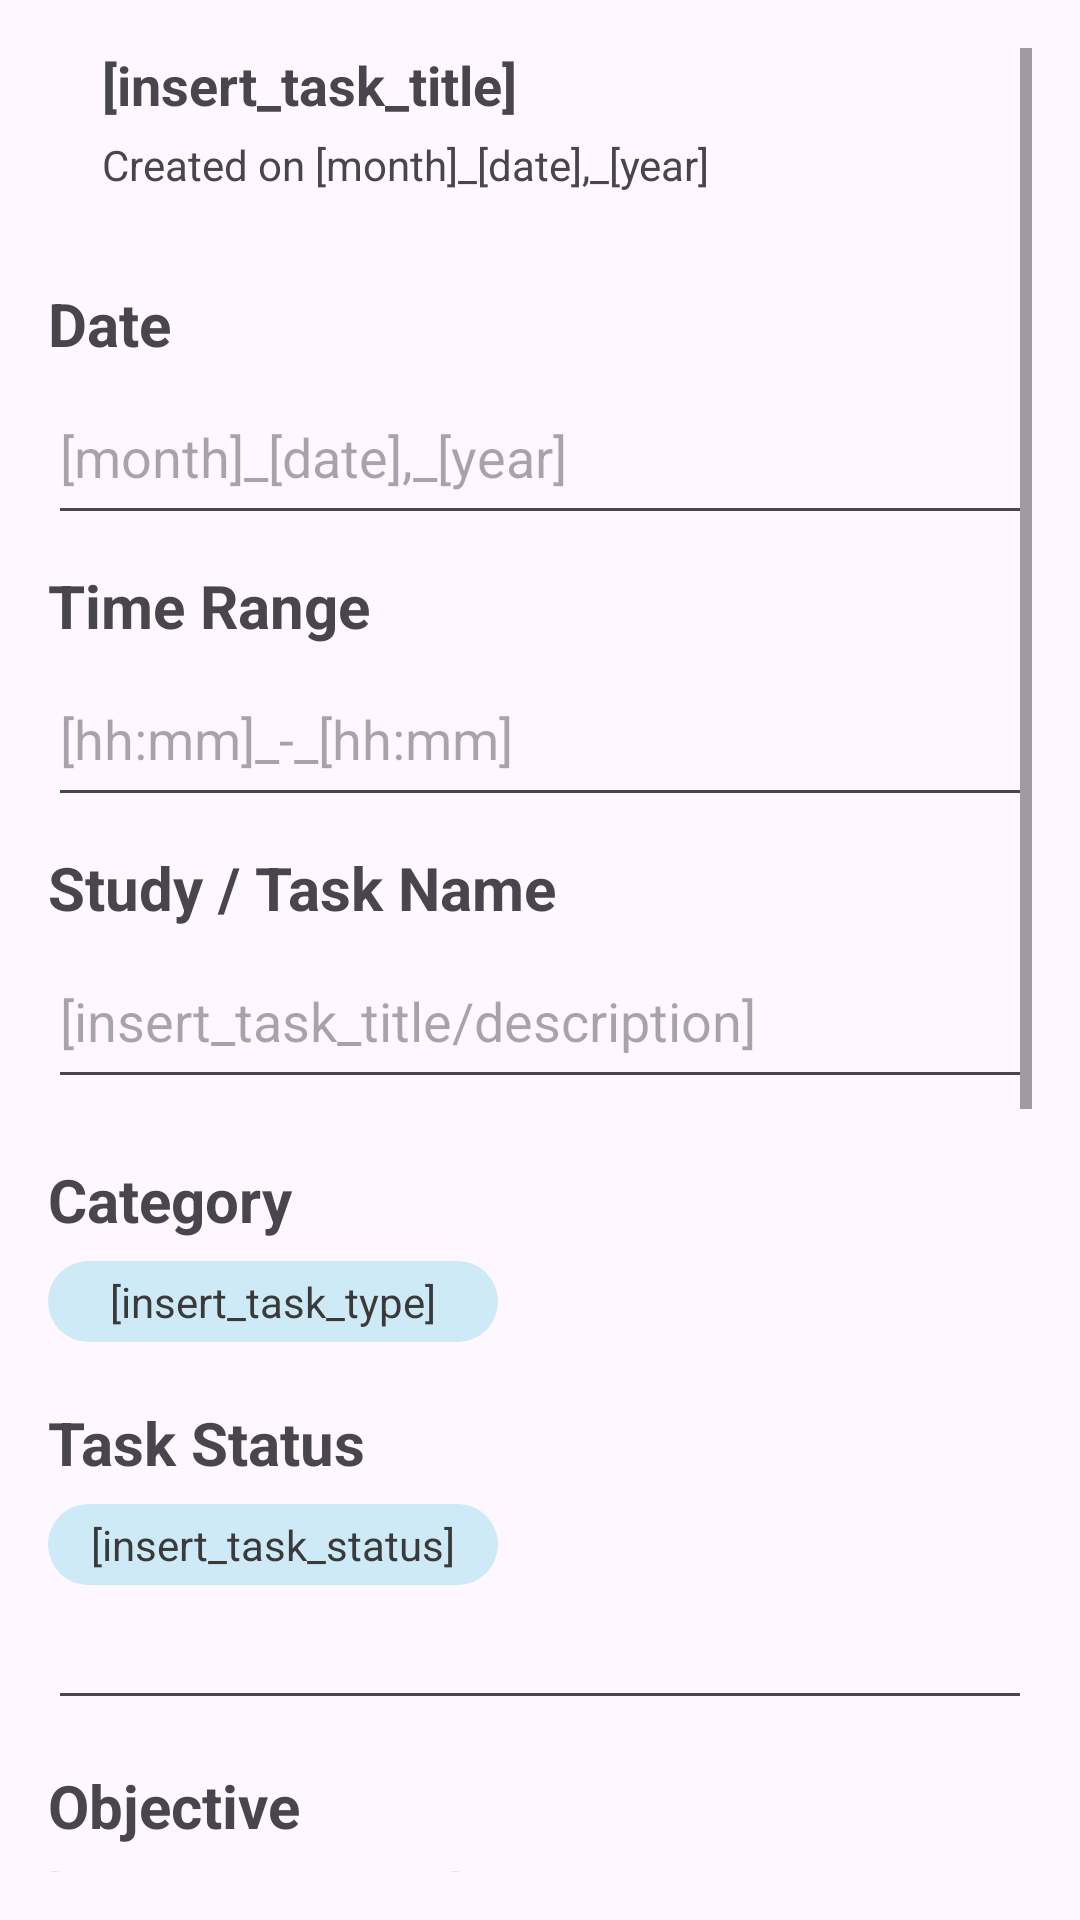

Here is an Android app screen rendered from its layout file. Give the layout XML and the strings, colors and styles it references.
<!-- AndroidManifest.xml: application theme Theme.StudyPlanner -->
<!-- res/layout/fragment_task_details.xml -->
<?xml version="1.0" encoding="utf-8"?>
<ScrollView xmlns:android="http://schemas.android.com/apk/res/android"
    android:layout_width="match_parent"
    android:layout_height="match_parent"
    android:padding="16dp">

    <LinearLayout
        android:layout_width="match_parent"
        android:layout_height="wrap_content"
        android:orientation="vertical">

        <TextView
            android:id="@+id/task_title"
            android:layout_width="wrap_content"
            android:layout_height="wrap_content"
            android:text="[insert_task_title]"
            android:textSize="18sp"
            android:textStyle="bold"
            android:layout_marginBottom="5dp"
            android:layout_marginLeft="18dp"/>

        <TextView
            android:id="@+id/task_date"
            android:layout_width="wrap_content"
            android:layout_height="wrap_content"
            android:text="Created on [month]_[date],_[year]"
            android:textSize="14sp"
            android:layout_marginBottom="30dp"
            android:layout_marginLeft="18dp"/>

        
        <TextView
            android:id="@+id/details_tv_date"
            android:layout_width="wrap_content"
            android:layout_height="wrap_content"
            android:text="@string/date"
            android:textSize="20sp"
            android:textStyle="bold"
            android:layout_marginBottom="7dp"/>

        <EditText
            android:id="@+id/et_date"
            android:layout_width="match_parent"
            android:layout_height="50dp"
            android:paddingTop="0dp"
            android:paddingBottom="2dp"
            android:hint="[month]_[date],_[year]"
            android:gravity="center_vertical"
            android:inputType="date"
            android:layout_marginBottom="10dp"/>

        
        <TextView
            android:id="@+id/tv_time_range"
            android:layout_width="wrap_content"
            android:layout_height="wrap_content"
            android:text="@string/time_range"
            android:textSize="20sp"
            android:textStyle="bold"
            android:layout_marginBottom="7dp"/>

        <EditText
            android:id="@+id/et_time_range"
            android:layout_width="match_parent"
            android:layout_height="50dp"
            android:paddingTop="0dp"
            android:paddingBottom="2dp"
            android:hint="[hh:mm]_-_[hh:mm]"
            android:layout_marginBottom="10dp"/>

        
        <TextView
            android:id="@+id/tv_task_name"
            android:layout_width="wrap_content"
            android:layout_height="wrap_content"
            android:text="@string/study_task_name"
            android:textSize="20sp"
            android:textStyle="bold"
            android:layout_marginBottom="7dp"/>

        <EditText
            android:id="@+id/et_task_name"
            android:layout_width="match_parent"
            android:layout_height="50dp"
            android:paddingTop="0dp"
            android:paddingBottom="2dp"
            android:hint="[insert_task_title/description]"
            android:layout_marginBottom="20dp"/>

        
        <TextView
            android:id="@+id/tv_category"
            android:layout_width="wrap_content"
            android:layout_height="wrap_content"
            android:text="@string/category"
            android:textSize="20sp"
            android:textStyle="bold"
            android:layout_marginBottom="7dp"/>

        
        <TextView
            android:id="@+id/tvTaskType2"
            android:layout_width="150dp"
            android:layout_height="wrap_content"
            android:gravity="center"
            android:text="[insert_task_type]"
            android:textSize="14sp"
            android:background="@drawable/task_type_background"
            android:padding="4dp"
            android:textColor="#3A3A3A"
            android:layout_marginBottom="20dp" />

        
        <TextView
            android:id="@+id/tv_status"
            android:layout_width="wrap_content"
            android:layout_height="wrap_content"
            android:text="@string/task_status"
            android:textSize="20sp"
            android:textStyle="bold"
            android:layout_marginBottom="7dp"/>

        <TextView
            android:id="@+id/tvTaskStatus"
            android:layout_width="150dp"
            android:layout_height="wrap_content"
            android:gravity="center"
            android:text="[insert_task_status]"
            android:textSize="14sp"
            android:background="@drawable/task_type_background"
            android:padding="4dp"
            android:textColor="#3A3A3A"
            android:layout_marginBottom="20dp" />

        <EditText
            android:id="@+id/greyLine"
            android:layout_width="match_parent"
            android:layout_height="25dp"
            android:focusable="false"
            android:focusableInTouchMode="false"
            android:layout_marginBottom="15dp"/>

        <TextView
            android:id="@+id/tv_objective"
            android:layout_width="wrap_content"
            android:layout_height="wrap_content"
            android:text="@string/objective"
            android:textSize="20sp"
            android:textStyle="bold"
            android:layout_marginBottom="5dp" />

        <TextView
            android:id="@+id/tv_objective_details"
            android:layout_width="wrap_content"
            android:layout_height="wrap_content"
            android:text="[insert_task_objective]"
            android:textSize="14sp"
            android:layout_marginBottom="30dp" />

        <TextView
            android:id="@+id/tv_materials"
            android:layout_width="wrap_content"
            android:layout_height="wrap_content"
            android:text="@string/materials"
            android:textSize="20sp"
            android:textStyle="bold"
            android:layout_marginBottom="5dp" />

        <TextView
            android:id="@+id/tv_materials_details"
            android:layout_width="wrap_content"
            android:layout_height="wrap_content"
            android:text="[insert_materials_details]"
            android:textSize="14sp"
            android:layout_marginBottom="30dp" />

        <TextView
            android:id="@+id/tv_photo"
            android:layout_width="wrap_content"
            android:layout_height="wrap_content"
            android:text="@string/photo"
            android:textSize="20sp"
            android:textStyle="bold"
            android:layout_marginBottom="5dp" />

        <FrameLayout
            android:id="@+id/frame_photo"
            android:layout_width="match_parent"
            android:layout_height="200dp"
            android:background="@android:color/transparent"
            android:gravity="center"
            android:layout_marginBottom="35dp">

            <ImageView
                android:id="@+id/uploaded_image"
                android:layout_width="65dp"
                android:layout_height="65dp"
                android:layout_gravity="center"
                android:layout_marginBottom="15dp"
                android:src="@drawable/ic_add_image" />

            <androidx.appcompat.widget.AppCompatButton
                android:id="@+id/selectImageButton"
                android:layout_width="match_parent"
                android:layout_height="198dp"
                android:background="@drawable/ic_bordered_frame"
                android:paddingTop="70dp"
                android:text="@string/click_to_add_photo"
                android:textColor="@color/grey"
                android:textStyle="bold" />
        </FrameLayout>

        <LinearLayout
            android:layout_width="wrap_content"
            android:layout_height="wrap_content"
            android:orientation="horizontal"
            android:layout_marginBottom="35dp"
            android:layout_gravity="center">

            <androidx.appcompat.widget.AppCompatButton
                android:id="@+id/cancel_button"
                android:layout_width="0dp"
                android:layout_height="wrap_content"
                android:layout_weight="1"
                android:background="@drawable/button_bg"
                android:text="@string/update"
                android:layout_marginRight="15dp"/>

            <androidx.appcompat.widget.AppCompatButton
                android:id="@+id/submit_button"
                android:layout_width="0dp"
                android:layout_height="wrap_content"
                android:layout_weight="1"
                android:background="@drawable/button_danger"
                android:text="@string/delete"
                android:textColor="@color/white"
                android:layout_marginLeft="15dp"/>

        </LinearLayout>
    </LinearLayout>
</ScrollView>
<!-- resources referenced by this layout -->
<resources>
  <color name="grey">#9CA3AF</color>
  <color name="white">#FFFFFFFF</color>
  <!-- drawable button_bg (drawable) -->
  <?xml version="1.0" encoding="utf-8"?>
  <shape xmlns:android="http://schemas.android.com/apk/res/android">
      <solid android:color="#D2EB63"/> 
      <corners android:radius="15dp"/> 
      <padding android:left="12dp" android:right="12dp" android:top="12dp" android:bottom="12dp"/> 
  </shape>
  <!-- drawable button_danger (drawable) -->
  <?xml version="1.0" encoding="utf-8"?>
  <shape xmlns:android="http://schemas.android.com/apk/res/android">
      <solid android:color="#E75454"/> 
      <corners android:radius="15dp"/> 
      <padding android:left="12dp" android:right="12dp" android:top="12dp" android:bottom="12dp"/> 
  </shape>
  <!-- drawable ic_add_image (drawable) -->
  <vector xmlns:android="http://schemas.android.com/apk/res/android" android:height="24dp" android:tint="#9CA3AF" android:viewportHeight="24" android:viewportWidth="24" android:width="24dp">
        
      <path android:fillColor="@android:color/white" android:pathData="M19,7v2.99s-1.99,0.01 -2,0L17,7h-3s0.01,-1.99 0,-2h3L17,2h2v3h3v2h-3zM16,11L16,8h-3L13,5L5,5c-1.1,0 -2,0.9 -2,2v12c0,1.1 0.9,2 2,2h12c1.1,0 2,-0.9 2,-2v-8h-3zM5,19l3,-4 2,3 3,-4 4,5L5,19z"/>
      
  </vector>
  <!-- drawable ic_bordered_frame (drawable) -->
  <shape xmlns:android="http://schemas.android.com/apk/res/android">
      <solid android:color="@android:color/transparent" />
  
      
      <stroke android:width="3dp" android:color="@color/grey" />
  
      
      <corners android:radius="16dp"/> 
  </shape>
  <!-- drawable task_type_background (drawable) -->
  <shape xmlns:android="http://schemas.android.com/apk/res/android">
      <solid android:color="#CDEAF6" />
      <corners android:radius="18dp" />
  </shape>
  <string name="category">Category</string>
  <string name="click_to_add_photo">Click to Add Photo</string>
  <string name="date">Date</string>
  <string name="delete">Delete</string>
  <string name="materials">Materials</string>
  <string name="objective">Objective</string>
  <string name="photo">Photo</string>
  <string name="study_task_name">Study / Task Name</string>
  <string name="task_status">Task Status</string>
  <string name="time_range">Time Range</string>
  <string name="update">Update</string>
  <style name="Theme.StudyPlanner" parent="Base.Theme.StudyPlanner">
          <item name="colorPrimary">@color/main_green</item>
      </style>
  <style name="Base.Theme.StudyPlanner" parent="Theme.Material3.DayNight.NoActionBar">
      </style>
  <color name="main_green">#D2EB63</color>
</resources>
